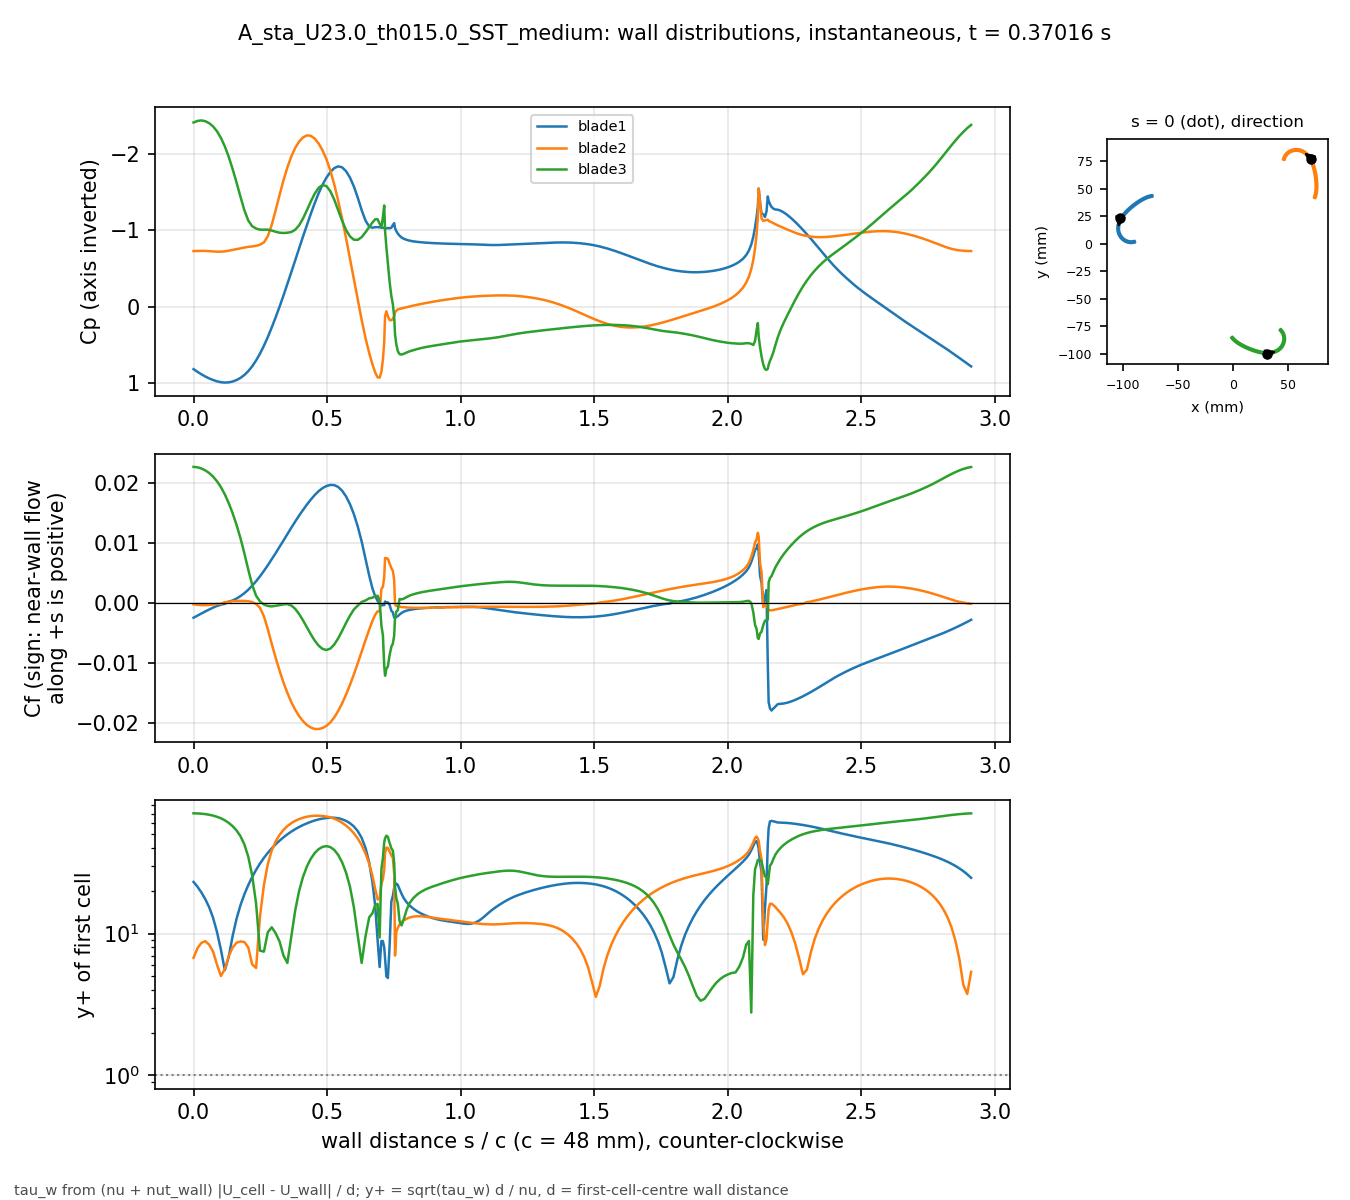

Source data for this figure (header and first rows):
# A_sta_U23.0_th015.0_SST_medium t=0.370…, p_inf=2.55156; Cf signed by near-wall fl…
patch, s_over_c, x_m, y_m, Cp, Cf, yplus, d_first_m
blade1, 0.000000, -0.1026, 0.02322, 0.8148, -0.002451, 23.09, 0.0004348
blade1, 0.01465, -0.103, 0.02261, 0.8492, -0.002098, 21.37, 0.0004348
blade1, 0.02929, -0.1033, 0.02199, 0.8817, -0.001746, 19.49, 0.0004348
blade1, 0.04394, -0.1036, 0.02135, 0.9109, -0.001403, 17.47, 0.0004348
blade1, 0.05859, -0.1039, 0.02071, 0.936, -0.001077, 15.31, 0.0004348
blade1, 0.07323, -0.1042, 0.02006, 0.9569, -0.0007659, 12.91, 0.0004348
blade1, 0.08788, -0.1044, 0.0194, 0.9741, -0.0004835, 10.26, 0.0004348
blade1, 0.1025, -0.1046, 0.01873, 0.9857, -0.0002723, 7.697, 0.0004348
blade1, 0.1172, -0.1048, 0.01805, 0.9903, -0.00014, 5.518, 0.0004348
blade1, 0.1318, -0.105, 0.01737, 0.9877, 0.0002152, 6.841, 0.0004348
blade1, 0.1465, -0.1051, 0.01668, 0.9768, 0.0004252, 9.618, 0.0004348
blade1, 0.1611, -0.1052, 0.01599, 0.9574, 0.0007413, 12.7, 0.0004348
blade1, 0.1758, -0.1053, 0.01529, 0.9295, 0.001152, 15.83, 0.0004348
blade1, 0.1904, -0.1053, 0.01459, 0.8914, 0.001639, 18.88, 0.0004347
blade1, 0.205, -0.1054, 0.01388, 0.8411, 0.002215, 21.95, 0.0004347
blade1, 0.2197, -0.1053, 0.01318, 0.7778, 0.002878, 25.02, 0.0004347
blade1, 0.2343, -0.1053, 0.01248, 0.7015, 0.003625, 28.08, 0.0004347
blade1, 0.249, -0.1052, 0.01178, 0.612, 0.00445, 31.11, 0.0004347
blade1, 0.2636, -0.1051, 0.01109, 0.5094, 0.005347, 34.1, 0.0004347
blade1, 0.2783, -0.105, 0.0104, 0.3945, 0.006299, 37.01, 0.0004347
blade1, 0.2929, -0.1048, 0.00972, 0.2697, 0.007286, 39.8, 0.0004347
blade1, 0.3075, -0.1046, 0.009053, 0.1377, 0.008305, 42.5, 0.0004347
blade1, 0.3222, -0.1043, 0.008398, -0.000973, 0.009349, 45.09, 0.0004347
blade1, 0.3368, -0.104, 0.007758, -0.1463, 0.01041, 47.58, 0.0004347
blade1, 0.3515, -0.1037, 0.007134, -0.2973, 0.01148, 49.96, 0.0004347
blade1, 0.3661, -0.1033, 0.006528, -0.452, 0.01254, 52.22, 0.0004347
blade1, 0.3808, -0.1029, 0.005941, -0.6083, 0.01357, 54.32, 0.0004347
blade1, 0.3954, -0.1025, 0.005375, -0.7643, 0.01456, 56.27, 0.0004347
blade1, 0.41, -0.1021, 0.004831, -0.9184, 0.01551, 58.07, 0.0004347
blade1, 0.4247, -0.1016, 0.004312, -1.069, 0.0164, 59.72, 0.0004347
blade1, 0.4393, -0.1011, 0.003818, -1.216, 0.01724, 61.22, 0.0004347
blade1, 0.454, -0.1006, 0.003351, -1.356, 0.018, 62.56, 0.0004347
blade1, 0.4686, -0.1, 0.002912, -1.485, 0.01864, 63.67, 0.0004347
blade1, 0.4833, -0.09946, 0.002503, -1.596, 0.01914, 64.52, 0.0004347
blade1, 0.4979, -0.09887, 0.002126, -1.689, 0.01949, 65.1, 0.0004347
blade1, 0.5125, -0.09825, 0.001782, -1.762, 0.01967, 65.41, 0.0004347
blade1, 0.5272, -0.09762, 0.001473, -1.813, 0.01964, 65.36, 0.0004347
blade1, 0.5418, -0.09697, 0.001201, -1.836, 0.01934, 64.84, 0.0004347
blade1, 0.5565, -0.09631, 0.0009672, -1.823, 0.01871, 63.78, 0.0004347
blade1, 0.5711, -0.09564, 0.0007723, -1.773, 0.01777, 62.15, 0.0004347
blade1, 0.5857, -0.09495, 0.0006169, -1.69, 0.01649, 59.87, 0.0004347
blade1, 0.6004, -0.09426, 0.0005019, -1.574, 0.01483, 56.79, 0.0004347
blade1, 0.615, -0.09356, 0.0004279, -1.428, 0.01275, 52.66, 0.0004347
blade1, 0.6297, -0.09286, 0.0003956, -1.264, 0.01026, 47.24, 0.0004346
blade1, 0.6443, -0.09216, 0.0004049, -1.126, 0.007361, 40.01, 0.0004347
blade1, 0.658, -0.0915, 0.0004501, -1.049, 0.004569, 31.52, 0.0004347
blade1, 0.6701, -0.09092, 0.0005184, -1.034, 0.002438, 23.03, 0.0004347
blade1, 0.6804, -0.09043, 0.0005983, -1.04, 0.001122, 15.62, 0.0004347
blade1, 0.6894, -0.09001, 0.0006823, -1.041, 0.0003736, 9.001, 0.0004341
blade1, 0.697, -0.08965, 0.0007655, -1.039, -0.0001561, 5.805, 0.0004332
blade1, 0.7036, -0.08935, 0.000845, -1.036, -0.0003669, 8.868, 0.0004316
blade1, 0.7093, -0.08908, 0.0009192, -1.034, -0.0003622, 8.837, 0.0004328
blade1, 0.7142, -0.08886, 0.0009873, -1.029, -0.0003447, 7.977, 0.0004005
blade1, 0.7174, -0.08879, 0.001123, -1.025, 0.0002475, 6.713, 0.0003977
blade1, 0.7223, -0.08886, 0.001346, -1.025, 0.0001144, 4.99, 0.0004348
blade1, 0.728, -0.08894, 0.001606, -1.029, 0.0001084, 4.856, 0.0004348
blade1, 0.7344, -0.08904, 0.001902, -1.026, -0.0003115, 8.233, 0.0004348
blade1, 0.7409, -0.08914, 0.002198, -1.034, -0.001298, 16.8, 0.0004348
blade1, 0.7466, -0.08922, 0.002458, -1.069, -0.001556, 18.4, 0.0004348
... 613 more rows
